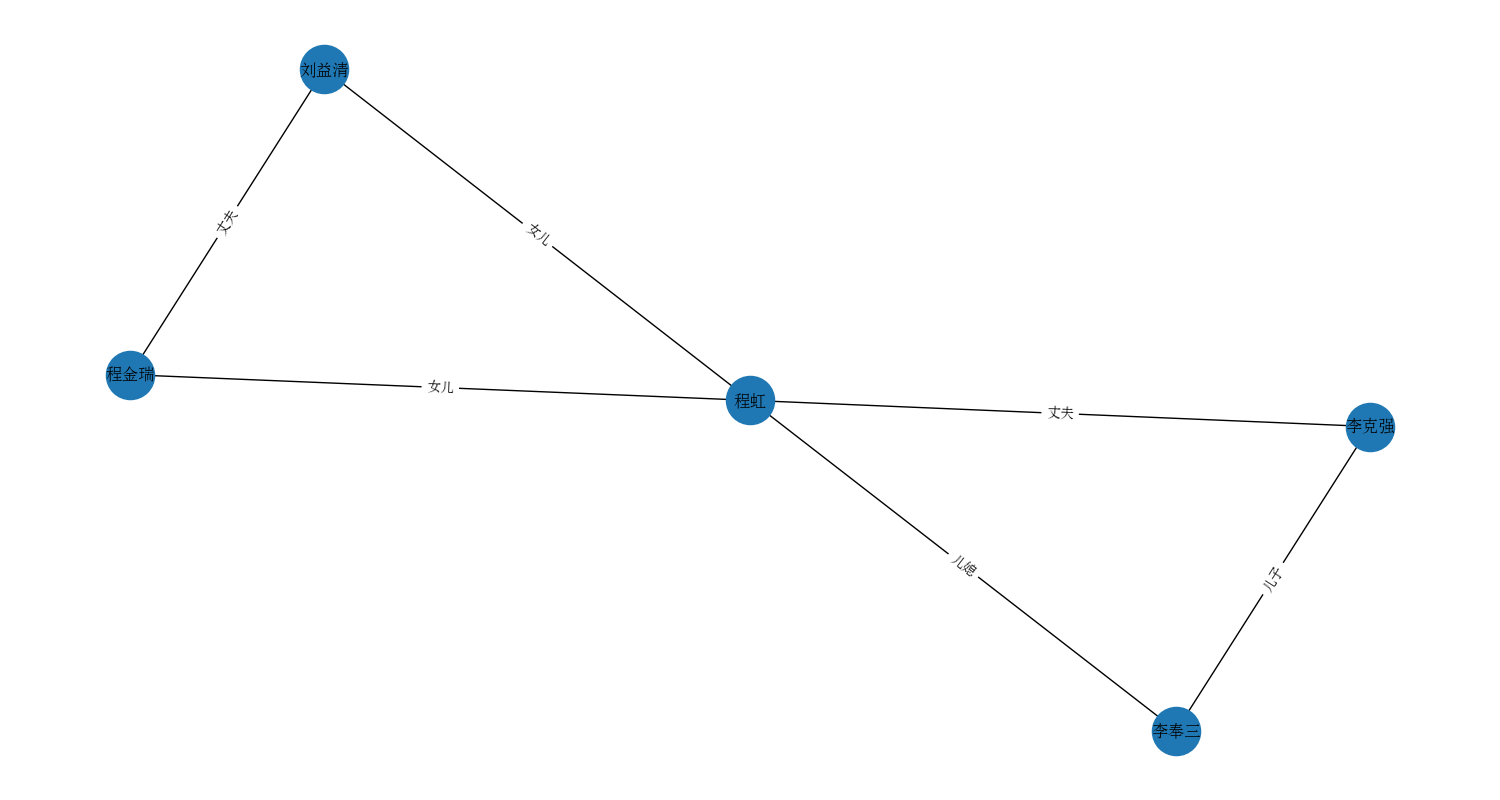

Data behind this chart, as committed beside it:
No, p1, rel, p2
1, 李克强, 妻子, 程虹
2, 李克强, 父亲, 李奉三
3, 程虹, 丈夫, 李克强
4, 程虹, 父亲, 程金瑞
5, 程虹, 母亲, 刘益清
6, 程虹, 公公, 李奉三
7, 李奉三, 儿子, 李克强
8, 李奉三, 儿媳, 程虹
9, 程金瑞, 妻子, 刘益清
10, 程金瑞, 女儿, 程虹
11, 刘益清, 丈夫, 程金瑞
12, 刘益清, 女儿, 程虹
